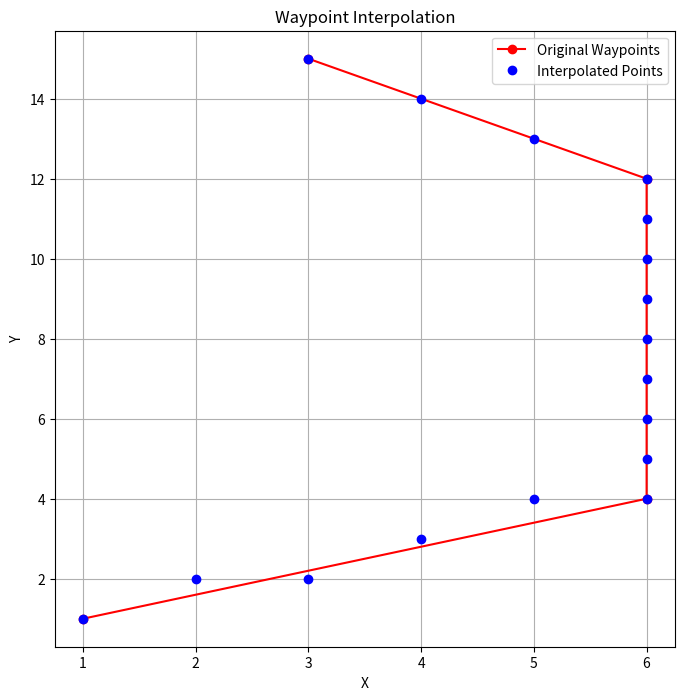

The matplotlib source for this figure:
import numpy as np
import matplotlib.pyplot as plt

def interpolate_waypoints(waypoints, step_distance=1.0):
    """
    Divide the gaps between waypoints into smaller steps with integer coordinates,
    ensuring that each expected integer point is included.

    Parameters:
    - waypoints: List of tuples representing the waypoints [(x1, y1), (x2, y2), ...]
    - step_distance: Distance between each interpolated point

    Returns:
    - List of tuples representing the interpolated waypoints with integer coordinates
    """
    interpolated_points = []
    previous_point = None  # Track the last added point to avoid duplicates

    for i in range(len(waypoints) - 1):
        start = np.array(waypoints[i])
        end = np.array(waypoints[i + 1])

        # Calculate the distance and direction between the two waypoints
        distance = np.linalg.norm(end - start)
        direction = (end - start) / distance

        # Calculate the number of steps needed
        num_steps = int(distance // step_distance) + 1  # +1 to include the end point

        # Add interpolated points along the line
        for step in range(num_steps):
            interpolated_point = start + step * step_distance * direction
            rounded_point = (int(round(interpolated_point[0])), int(round(interpolated_point[1])))

            # Only add point if it's different from the last added point
            if rounded_point != previous_point:
                interpolated_points.append(rounded_point)
                previous_point = rounded_point

    # Append the last waypoint, ensuring it's not a duplicate
    last_point = (int(round(waypoints[-1][0])), int(round(waypoints[-1][1])))
    if last_point != previous_point:
        interpolated_points.append(last_point)

    return interpolated_points

def plot_waypoints_and_interpolations(waypoints, interpolated_points):
    """
    Plot the original waypoints and interpolated points.

    Parameters:
    - waypoints: List of tuples representing the original waypoints
    - interpolated_points: List of tuples representing the interpolated waypoints
    """
    # Unzip waypoints and interpolated points for plotting
    waypoint_x, waypoint_y = zip(*waypoints)
    interp_x, interp_y = zip(*interpolated_points)

    plt.figure(figsize=(8, 8))
    plt.plot(waypoint_x, waypoint_y, 'ro-', label="Original Waypoints")  # Original waypoints in red
    plt.plot(interp_x, interp_y, 'bo', label="Interpolated Points")  # Interpolated points in blue
    plt.grid(True)
    plt.xlabel("X")
    plt.ylabel("Y")
    plt.title("Waypoint Interpolation")
    plt.legend()
    plt.show()

# Example usage
waypoints = [(1, 1), (6, 4), (6, 12),(3,15)]
step_distance = 1.0
interpolated_waypoints = interpolate_waypoints(waypoints, step_distance)

print("Interpolated Waypoints:")
for point in interpolated_waypoints:
    print(point)

# Plot the waypoints and interpolated path
plot_waypoints_and_interpolations(waypoints, interpolated_waypoints)
